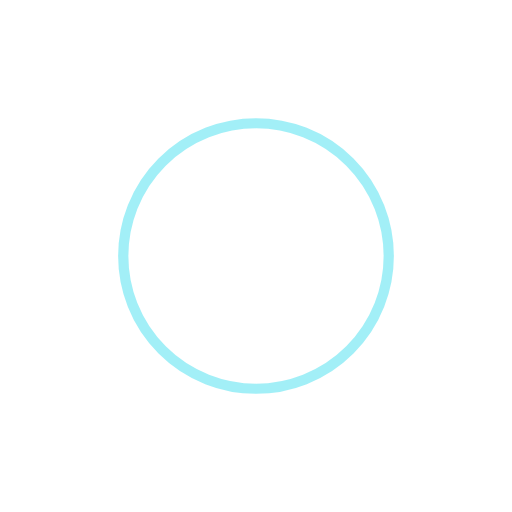
t = 0.00 s
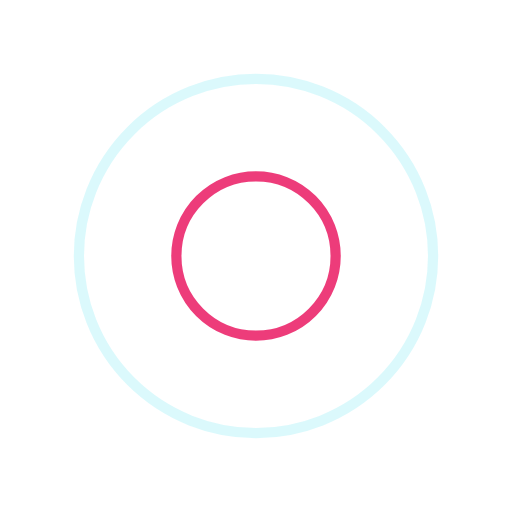
t = 0.53 s
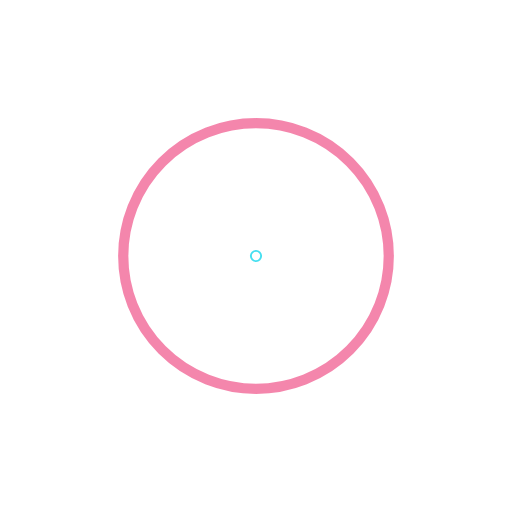
t = 1.06 s
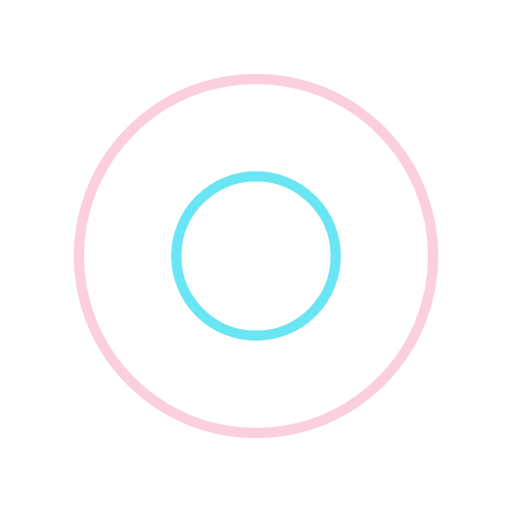
t = 1.60 s

The animated SVG that drew these frames (rendered in a browser with its animation timeline set to each time). Animation: 4 SMIL elements (animate=4); one cycle of 2.13 s, repeats indefinitely.

<?xml version="1.0" encoding="utf-8"?>
<svg xmlns="http://www.w3.org/2000/svg" xmlns:xlink="http://www.w3.org/1999/xlink" style="margin: auto; background: none; display: block; shape-rendering: auto;" width="200px" height="200px" viewBox="0 0 100 100" preserveAspectRatio="xMidYMid">
<circle cx="50" cy="50" r="0" fill="none" stroke="#e90c59" stroke-width="2">
  <animate attributeName="r" repeatCount="indefinite" dur="2.127659574468085s" values="0;40" keyTimes="0;1" keySplines="0 0.2 0.8 1" calcMode="spline" begin="0s"></animate>
  <animate attributeName="opacity" repeatCount="indefinite" dur="2.127659574468085s" values="1;0" keyTimes="0;1" keySplines="0.2 0 0.8 1" calcMode="spline" begin="0s"></animate>
</circle><circle cx="50" cy="50" r="0" fill="none" stroke="#46dff0" stroke-width="2">
  <animate attributeName="r" repeatCount="indefinite" dur="2.127659574468085s" values="0;40" keyTimes="0;1" keySplines="0 0.2 0.8 1" calcMode="spline" begin="-1.0638297872340425s"></animate>
  <animate attributeName="opacity" repeatCount="indefinite" dur="2.127659574468085s" values="1;0" keyTimes="0;1" keySplines="0.2 0 0.8 1" calcMode="spline" begin="-1.0638297872340425s"></animate>
</circle>
<!-- [ldio] generated by https://loading.io/ --></svg>